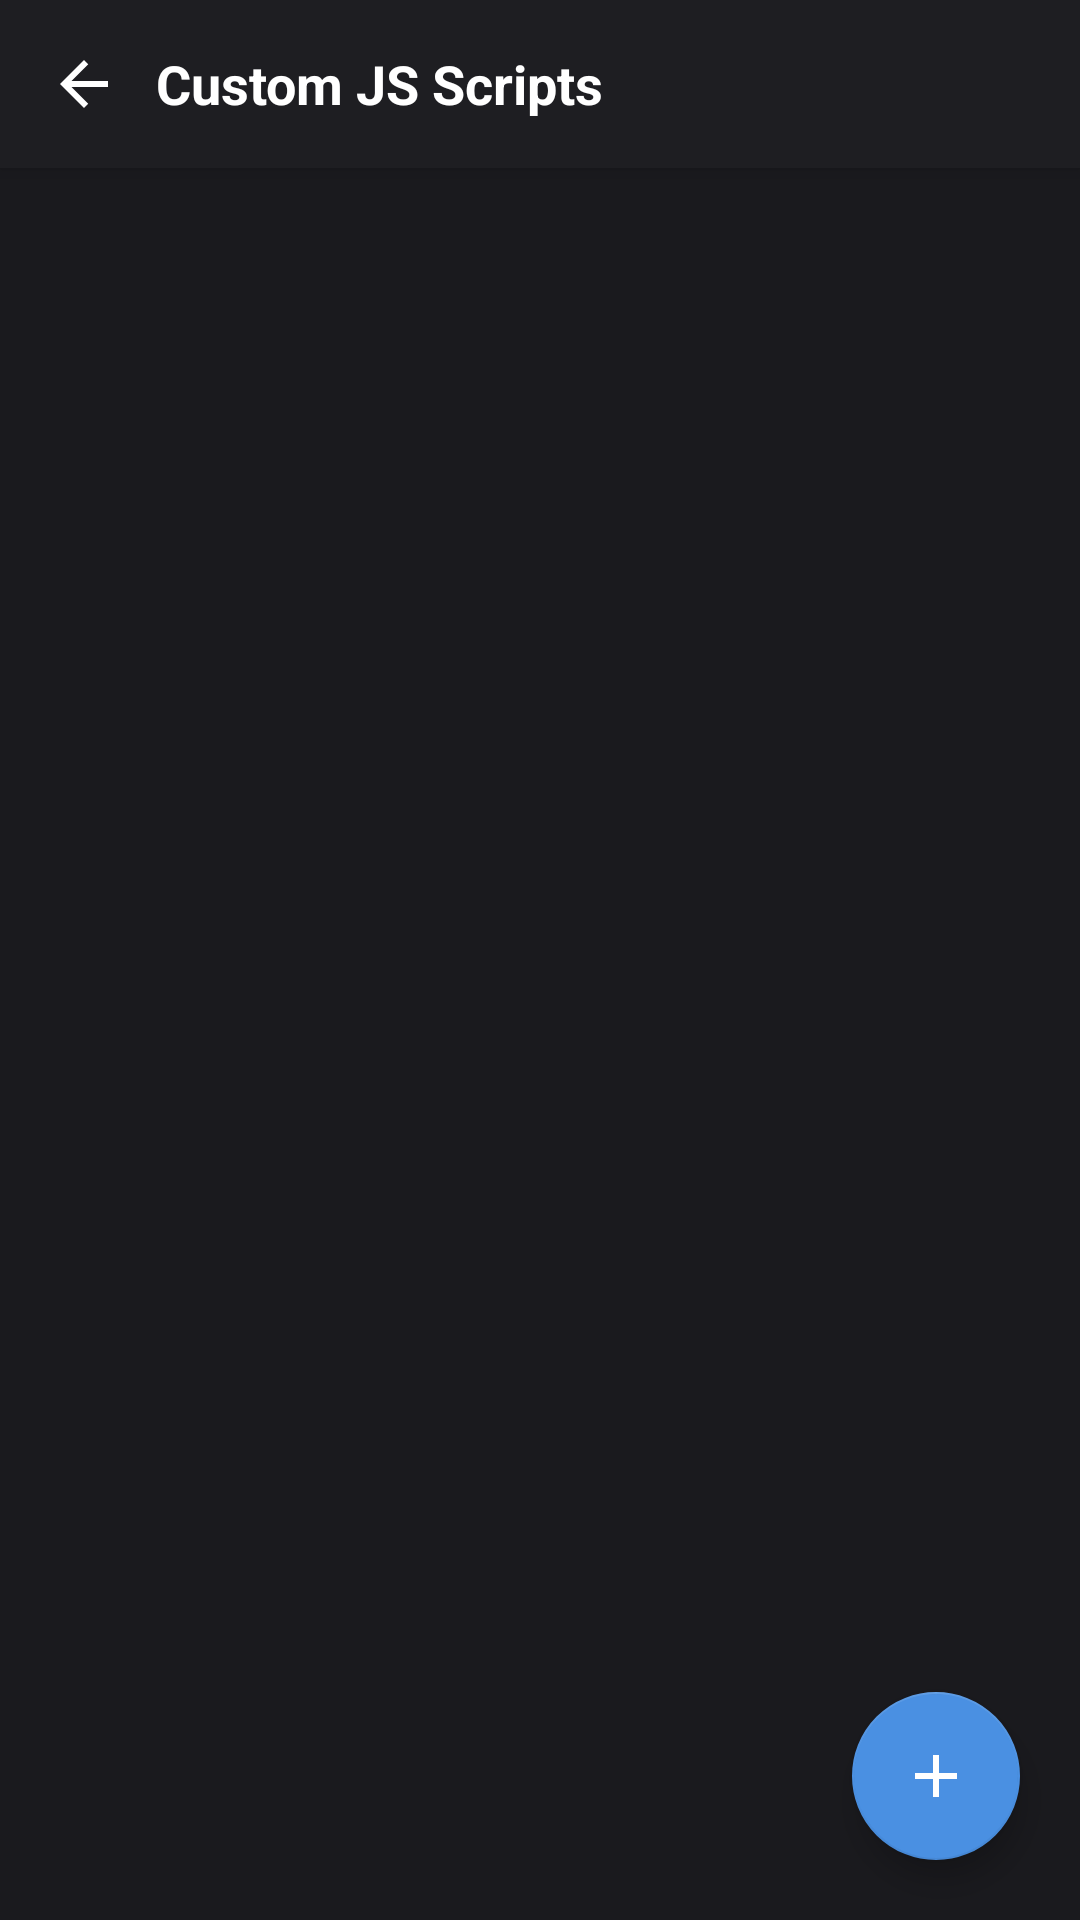

This screen was rendered from an Android layout file. Write that file and the resources it references.
<!-- AndroidManifest.xml: application theme AppTheme -->
<!-- res/layout/activity_custom_js.xml -->
<?xml version="1.0" encoding="utf-8"?>
<androidx.coordinatorlayout.widget.CoordinatorLayout
    xmlns:android="http://schemas.android.com/apk/res/android"
    xmlns:app="http://schemas.android.com/apk/res-auto"
    android:layout_width="match_parent"
    android:layout_height="match_parent"
    android:background="#1a1a1e">

    
    <LinearLayout
        android:id="@+id/toolbar"
        android:layout_width="match_parent"
        android:layout_height="56dp"
        android:orientation="horizontal"
        android:gravity="center_vertical"
        android:background="#1e1e22"
        android:paddingStart="4dp"
        android:paddingEnd="16dp"
        android:elevation="4dp">

        <ImageButton
            android:id="@+id/btnBack"
            android:layout_width="48dp"
            android:layout_height="48dp"
            android:background="?attr/selectableItemBackgroundBorderless"
            android:src="@drawable/ic_arrow_back"
            android:tint="#ffffff"
            android:contentDescription="Back" />

        <TextView
            android:layout_width="0dp"
            android:layout_height="wrap_content"
            android:layout_weight="1"
            android:text="Custom JS Scripts"
            android:textColor="#ffffff"
            android:textSize="18sp"
            android:textStyle="bold" />
    </LinearLayout>

    
    <TextView
        android:id="@+id/tvEmptyScripts"
        android:layout_width="wrap_content"
        android:layout_height="wrap_content"
        android:layout_gravity="center"
        android:text="No scripts yet.\nTap + to add one."
        android:textColor="#666"
        android:textSize="15sp"
        android:gravity="center"
        android:visibility="gone" />

    
    <androidx.recyclerview.widget.RecyclerView
        android:id="@+id/scriptRecycler"
        android:layout_width="match_parent"
        android:layout_height="match_parent"
        android:layout_marginTop="56dp"
        android:padding="8dp"
        android:clipToPadding="false" />

    
    <com.google.android.material.floatingactionbutton.FloatingActionButton
        android:id="@+id/fabAddScript"
        android:layout_width="wrap_content"
        android:layout_height="wrap_content"
        android:layout_gravity="bottom|end"
        android:layout_margin="20dp"
        android:src="@drawable/ic_add"
        app:backgroundTint="#4A90E2"
        app:tint="#ffffff"
        android:contentDescription="Add script" />

</androidx.coordinatorlayout.widget.CoordinatorLayout>
<!-- resources referenced by this layout -->
<resources>
  <!-- drawable ic_add (drawable) -->
  <vector xmlns:android="http://schemas.android.com/apk/res/android" android:width="24dp" android:height="24dp" android:viewportWidth="24" android:viewportHeight="24">
      <path android:fillColor="#888888" android:pathData="M19,13h-6v6h-2v-6H5v-2h6V5h2v6h6v2z"/>
  </vector>
  <!-- drawable ic_arrow_back (drawable) -->
  <vector xmlns:android="http://schemas.android.com/apk/res/android" android:width="24dp" android:height="24dp" android:viewportWidth="24" android:viewportHeight="24">
      <path android:fillColor="#cccccc" android:pathData="M20,11H7.83l5.59,-5.59L12,4l-8,8 8,8 1.41,-1.41L7.83,13H20v-2z"/>
  </vector>
  <style name="AppTheme" parent="Theme.MaterialComponents.DayNight.NoActionBar">
          <item name="colorPrimary">#4A90E2</item>
          <item name="colorPrimaryDark">#1a1a1e</item>
          <item name="colorAccent">#4A90E2</item>
          <item name="android:windowBackground">#1a1a1e</item>
          <item name="bottomSheetDialogTheme">@style/BottomSheetTheme</item>
      </style>
  <style name="BottomSheetTheme" parent="Theme.Design.Light.BottomSheetDialog">
          <item name="bottomSheetStyle">@style/BottomSheet</item>
          <item name="android:windowIsFloating">false</item>
      </style>
  <style name="BottomSheet" parent="Widget.Design.BottomSheet.Modal">
          <item name="android:background">@android:color/transparent</item>
      </style>
</resources>
